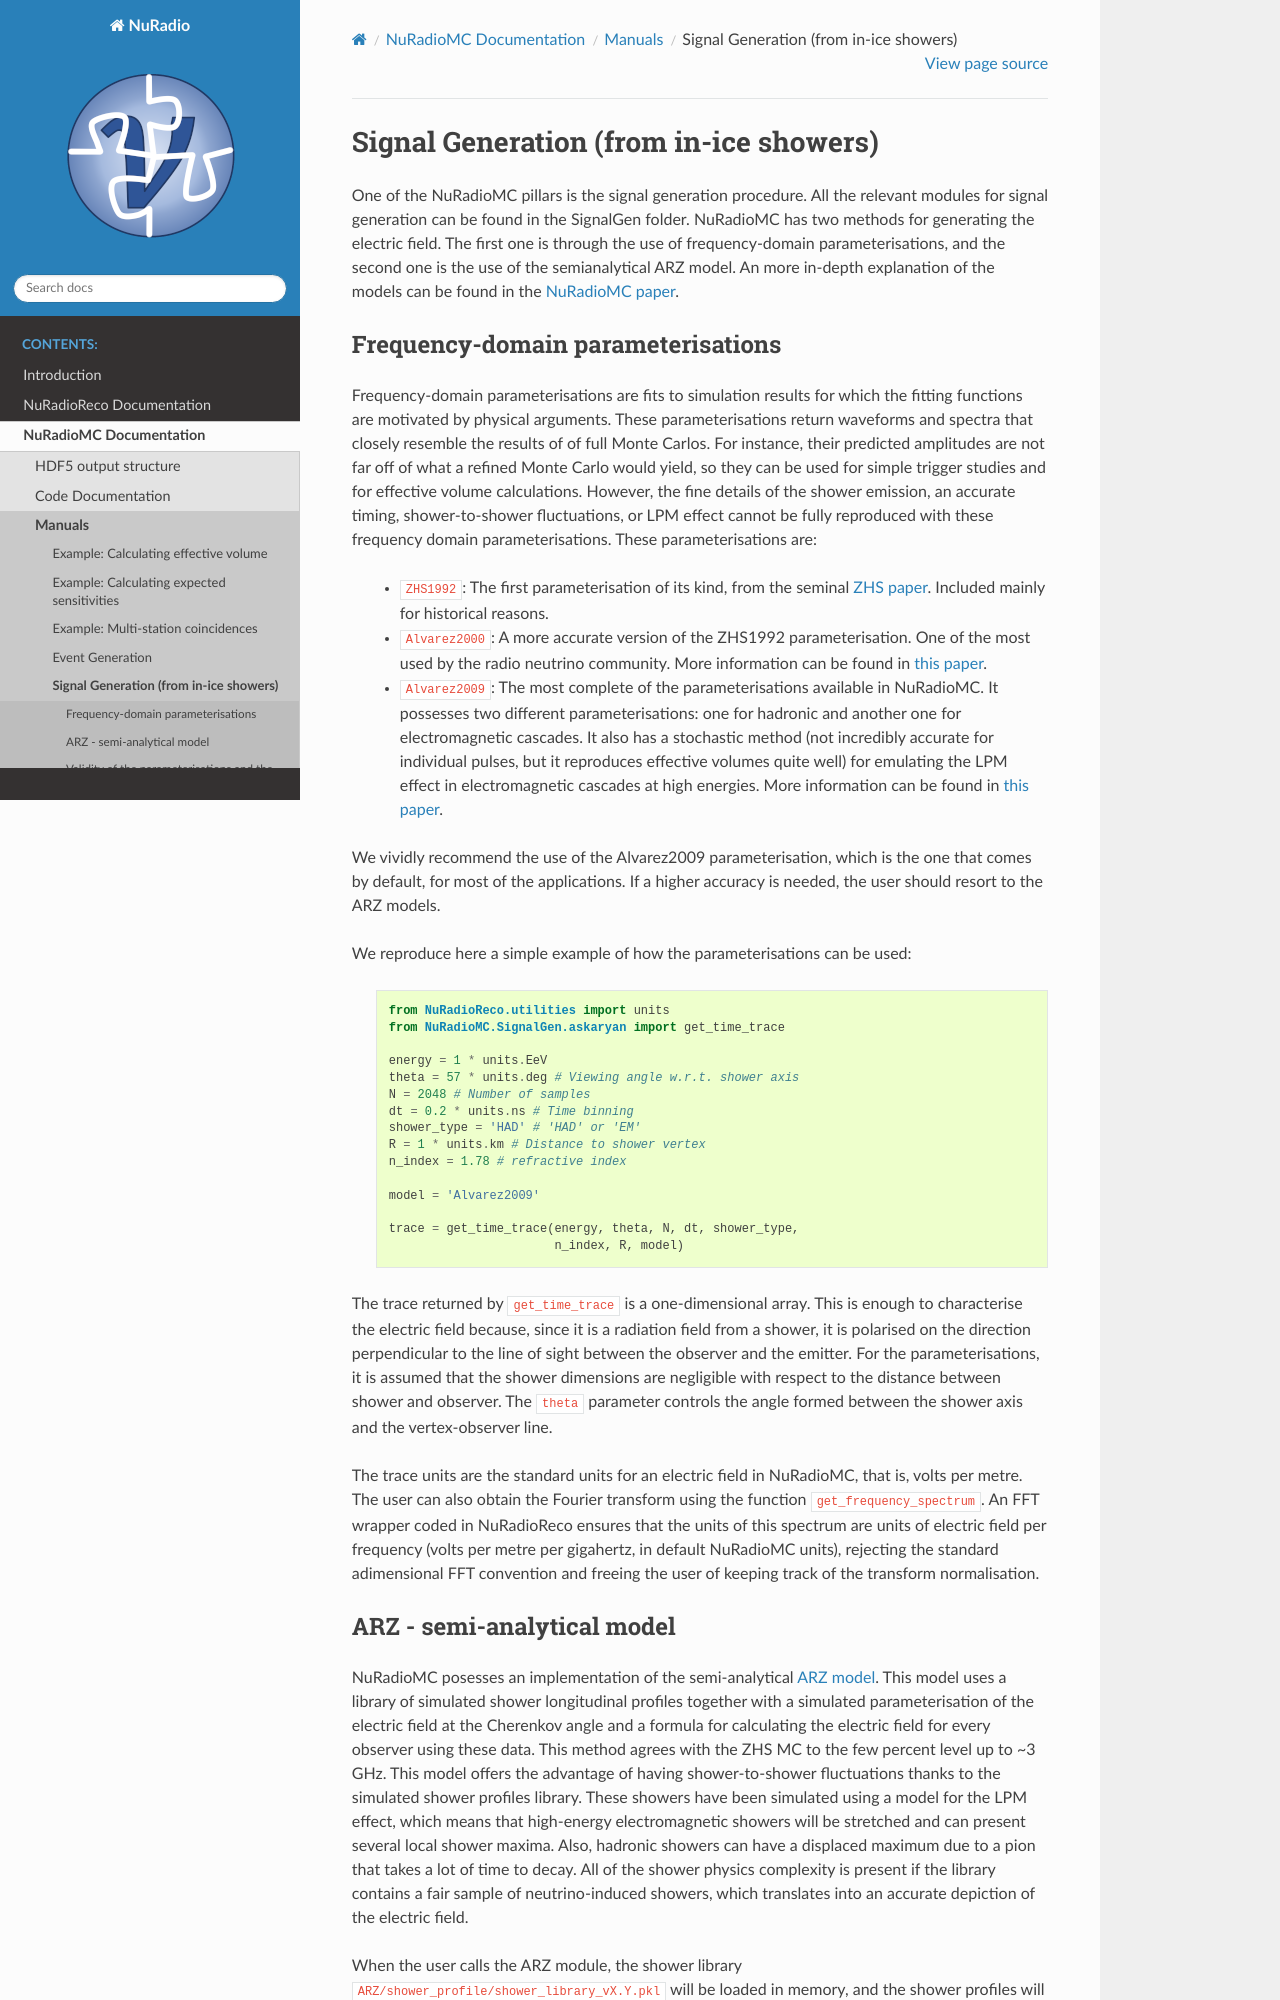

repository: nu-radio/NuRadioMC · page: NuRadioMC/pages/Manuals/signal_generation_shower.html · generator: sphinx

Signal Generation (from in-ice showers)
========================================
One of the NuRadioMC pillars is the signal generation procedure. All the relevant modules for signal generation can be found in the SignalGen folder. NuRadioMC has two methods for generating the electric field. The first one is through the use of frequency-domain parameterisations, and the second one is the use of the semianalytical ARZ model. An more in-depth explanation of the models can be found in the `NuRadioMC paper <https://link.springer.com/article/10.1140%2Fepjc%2Fs10052-020-7612-8>`__.

Frequency-domain parameterisations
-----------------------------------
Frequency-domain parameterisations are fits to simulation results for which the fitting functions are motivated by physical arguments. These parameterisations return waveforms and spectra that closely resemble the results of of full Monte Carlos. For instance, their predicted amplitudes are not far off of what a refined Monte Carlo would yield, so they can be used for simple trigger studies and for effective volume calculations. However, the fine details of the shower emission, an accurate timing, shower-to-shower fluctuations, or LPM effect cannot be fully reproduced with these frequency domain parameterisations. These parameterisations are:

    * ``ZHS1992``: The first parameterisation of its kind, from the seminal `ZHS paper <https://journals.aps.org/prd/abstract/10.1103/PhysRevD.45.362>`__. Included mainly for historical reasons.
    * ``Alvarez2000``: A more accurate version of the ZHS1992 parameterisation. One of the most used by the radio neutrino community. More information can be found in `this paper <https://journals.aps.org/prd/abstract/10.1103/PhysRevD.62.063001>`__.
    * ``Alvarez2009``: The most complete of the parameterisations available in NuRadioMC. It possesses two different parameterisations: one for hadronic and another one for electromagnetic cascades. It also has a stochastic method (not incredibly accurate for individual pulses, but it reproduces effective volumes quite well) for emulating the LPM effect in electromagnetic cascades at high energies. More information can be found in `this paper <http://www.sciencedirect.com/science/article/pii/S0927650509001029>`__.

We vividly recommend the use of the Alvarez2009 parameterisation, which is the one that comes by default, for most of the applications. If a higher accuracy is needed, the user should resort to the ARZ models.

We reproduce here a simple example of how the parameterisations can be used:

    .. code-block:: Python

        from NuRadioReco.utilities import units
        from NuRadioMC.SignalGen.askaryan import get_time_trace

        energy = 1 * units.EeV
        theta = 57 * units.deg # Viewing angle w.r.t. shower axis
        N = 2048 # Number of samples 
        dt = 0.2 * units.ns # Time binning
        shower_type = 'HAD' # 'HAD' or 'EM'
        R = 1 * units.km # Distance to shower vertex
        n_index = 1.78 # refractive index

        model = 'Alvarez2009'

        trace = get_time_trace(energy, theta, N, dt, shower_type, 
                               n_index, R, model)

The trace returned by ``get_time_trace`` is a one-dimensional array. This is enough to characterise the electric field because, since it is a radiation field from a shower, it is polarised on the direction perpendicular to the line of sight between the observer and the emitter. For the parameterisations, it is assumed that the shower dimensions are negligible with respect to the distance between shower and observer. The ``theta`` parameter controls the angle formed between the shower axis and the vertex-observer line.

The trace units are the standard units for an electric field in NuRadioMC, that is, volts per metre. The user can also obtain the Fourier transform using the function ``get_frequency_spectrum``. An FFT wrapper coded in NuRadioReco ensures that the units of this spectrum are units of electric field per frequency (volts per metre per gigahertz, in default NuRadioMC units), rejecting the standard adimensional FFT convention and freeing the user of keeping track of the transform normalisation.
